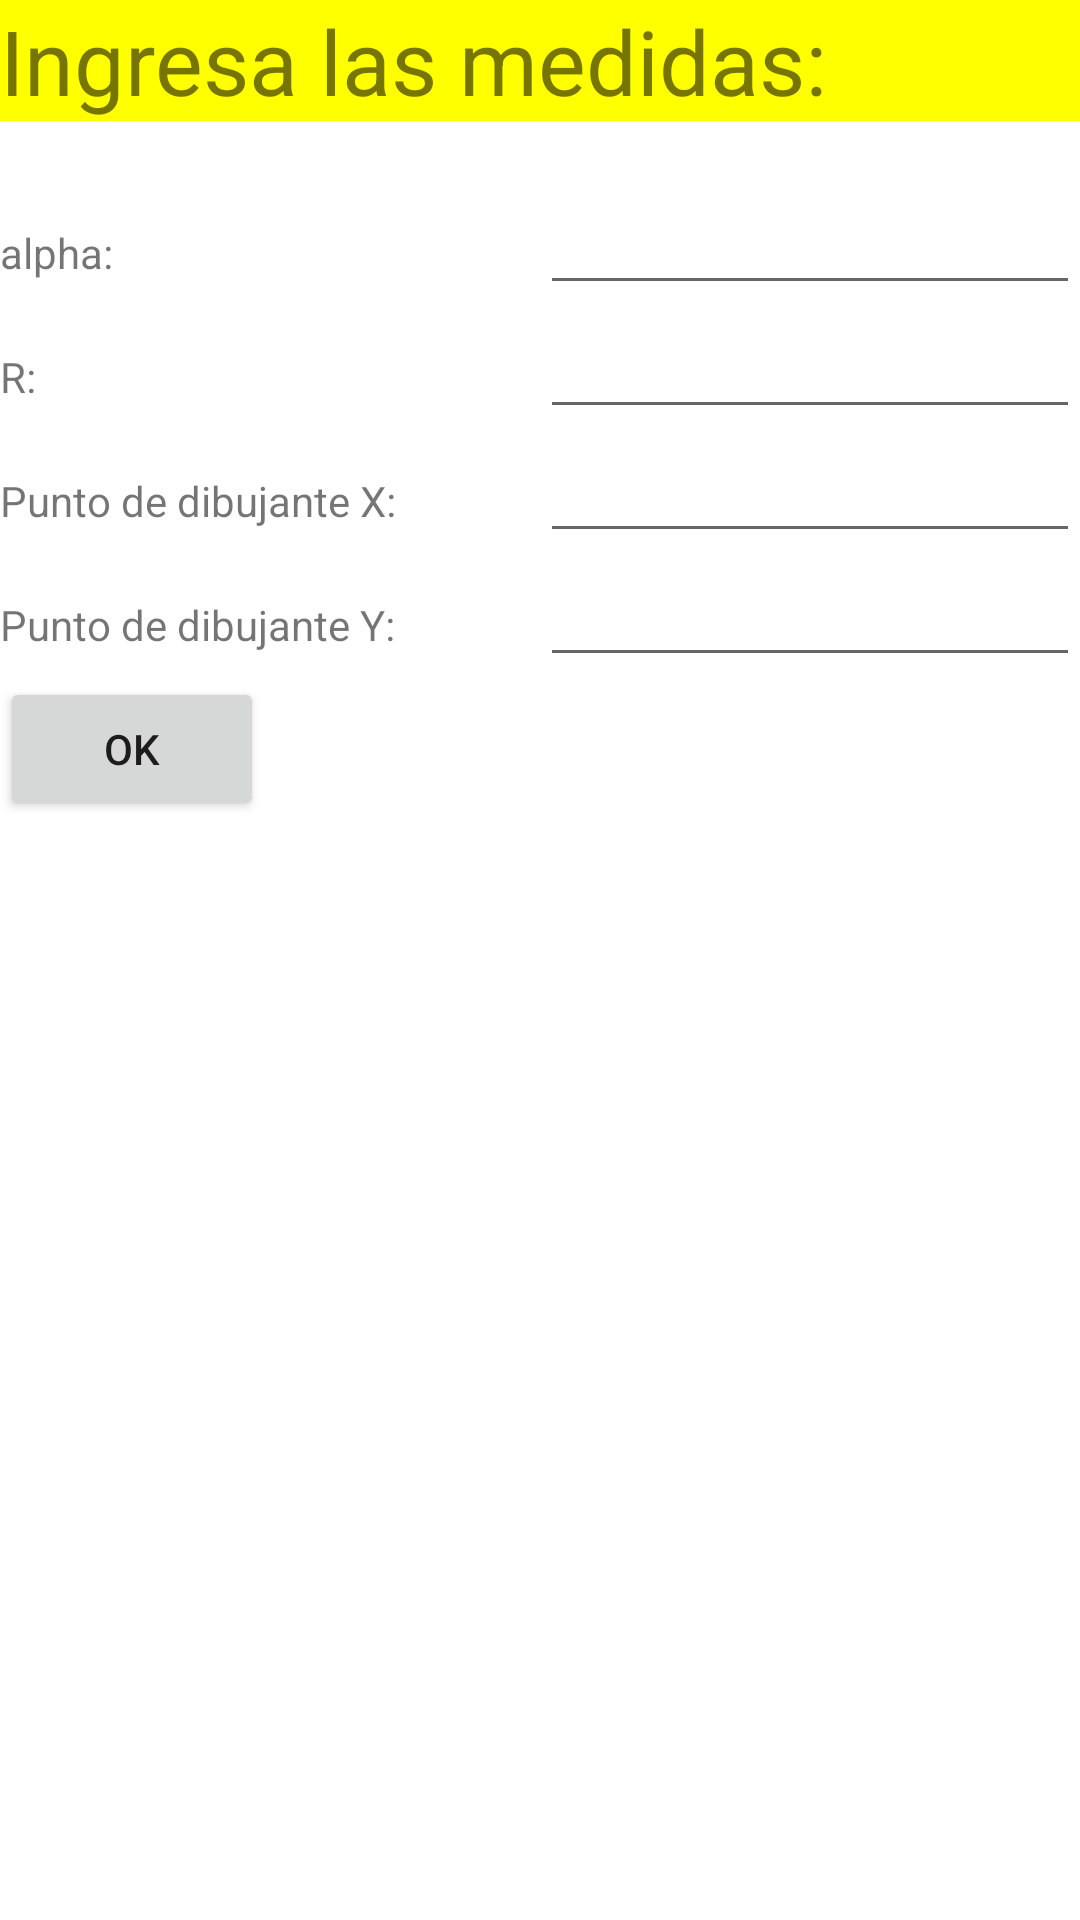

Here is an Android app screen rendered from its layout file. Give the layout XML and the strings, colors and styles it references.
<!-- AndroidManifest.xml: application theme AppTheme -->
<!-- res/layout/activity_get_attributes.xml -->
<?xml version="1.0" encoding="utf-8"?>

<LinearLayout xmlns:android="http://schemas.android.com/apk/res/android"
    xmlns:tools="http://schemas.android.com/tools"
    android:layout_width="match_parent"
    android:layout_height="match_parent"
    android:orientation="vertical"
    android:background="@drawable/gradient">
    <TextView
        android:layout_width="match_parent"
        android:layout_height="wrap_content"
        android:text="@string/get_attributes_instruction"
        android:background="#FFFF00"
        android:textSize="30sp" />
    <LinearLayout
	    android:layout_width="match_parent"
	    android:layout_height="wrap_content"
	    android:orientation="vertical"
	    android:gravity="center">
	    <ImageView
	        android:id="@+id/selected_image"
	        android:layout_width="wrap_content"
	        android:layout_height="wrap_content"
	        android:padding="10dp" />
    </LinearLayout>
    <LinearLayout
        android:layout_width="match_parent"
    	android:layout_height="wrap_content"
    	android:orientation="horizontal">
		<TextView 
	        android:layout_width="0dp"
	        android:layout_weight="1"
	        android:layout_height="wrap_content" 
	        android:text="@string/alpha_tag" />
	    <EditText android:id="@+id/alpha"
	        android:inputType="numberDecimal"
	        android:layout_width="0dp"
	        android:layout_weight="1"
	        android:layout_height="wrap_content" />
    </LinearLayout>
    <LinearLayout
        android:layout_width="match_parent"
    	android:layout_height="wrap_content"
    	android:orientation="horizontal">
		<TextView 
	        android:layout_width="0dp"
	        android:layout_weight="1"
	        android:layout_height="wrap_content" 
	        android:text="@string/radius_tag" />
	    <EditText android:id="@+id/radius"
	        android:inputType="numberDecimal"
	        android:layout_width="0dp"
	        android:layout_weight="1"
	        android:layout_height="wrap_content" />
    </LinearLayout>
        <LinearLayout
        android:layout_width="match_parent"
    	android:layout_height="wrap_content"
    	android:orientation="horizontal">
		<TextView 
	        android:layout_width="0dp"
	        android:layout_weight="1"
	        android:layout_height="wrap_content" 
	        android:text="Punto de dibujante X:" />
	    <EditText android:id="@+id/draw_point_x"
	        android:inputType="numberDecimal"
	        android:layout_width="0dp"
	        android:layout_weight="1"
	        android:layout_height="wrap_content" />
    </LinearLayout>
        <LinearLayout
        android:layout_width="match_parent"
    	android:layout_height="wrap_content"
    	android:orientation="horizontal">
		<TextView 
	        android:layout_width="0dp"
	        android:layout_weight="1"
	        android:layout_height="wrap_content" 
	        android:text="Punto de dibujante Y:" />
	    <EditText android:id="@+id/draw_point_y"
	        android:inputType="numberDecimal"
	        android:layout_width="0dp"
	        android:layout_weight="1"
	        android:layout_height="wrap_content" />
    </LinearLayout>
    <Button
        android:layout_width="wrap_content"
        android:layout_height="wrap_content"
        android:text="@string/button_text"
        android:onClick="sendAttributes" />
</LinearLayout>
<!-- resources referenced by this layout -->
<resources>
  <!-- drawable gradient (drawable-xhdpi) -->
  <?xml version="1.0" encoding="utf-8"?>
  
  <shape xmlns:android="http://schemas.android.com/apk/res/android"
  android:shape="rectangle" >
  
  <gradient
         android:startColor="#fff" 
         android:endColor="#fff"
         android:angle="90"
      android:type="linear" />
  
  </shape>
  <string name="alpha_tag"> alpha:</string>
  <string name="button_text">OK</string>
  <string name="get_attributes_instruction">Ingresa las medidas:</string>
  <string name="radius_tag"> R:</string>
  <style name="AppTheme" parent="AppBaseTheme">
          
      </style>
  <style name="AppBaseTheme" parent="Theme.AppCompat.Light">
          
      </style>
</resources>
